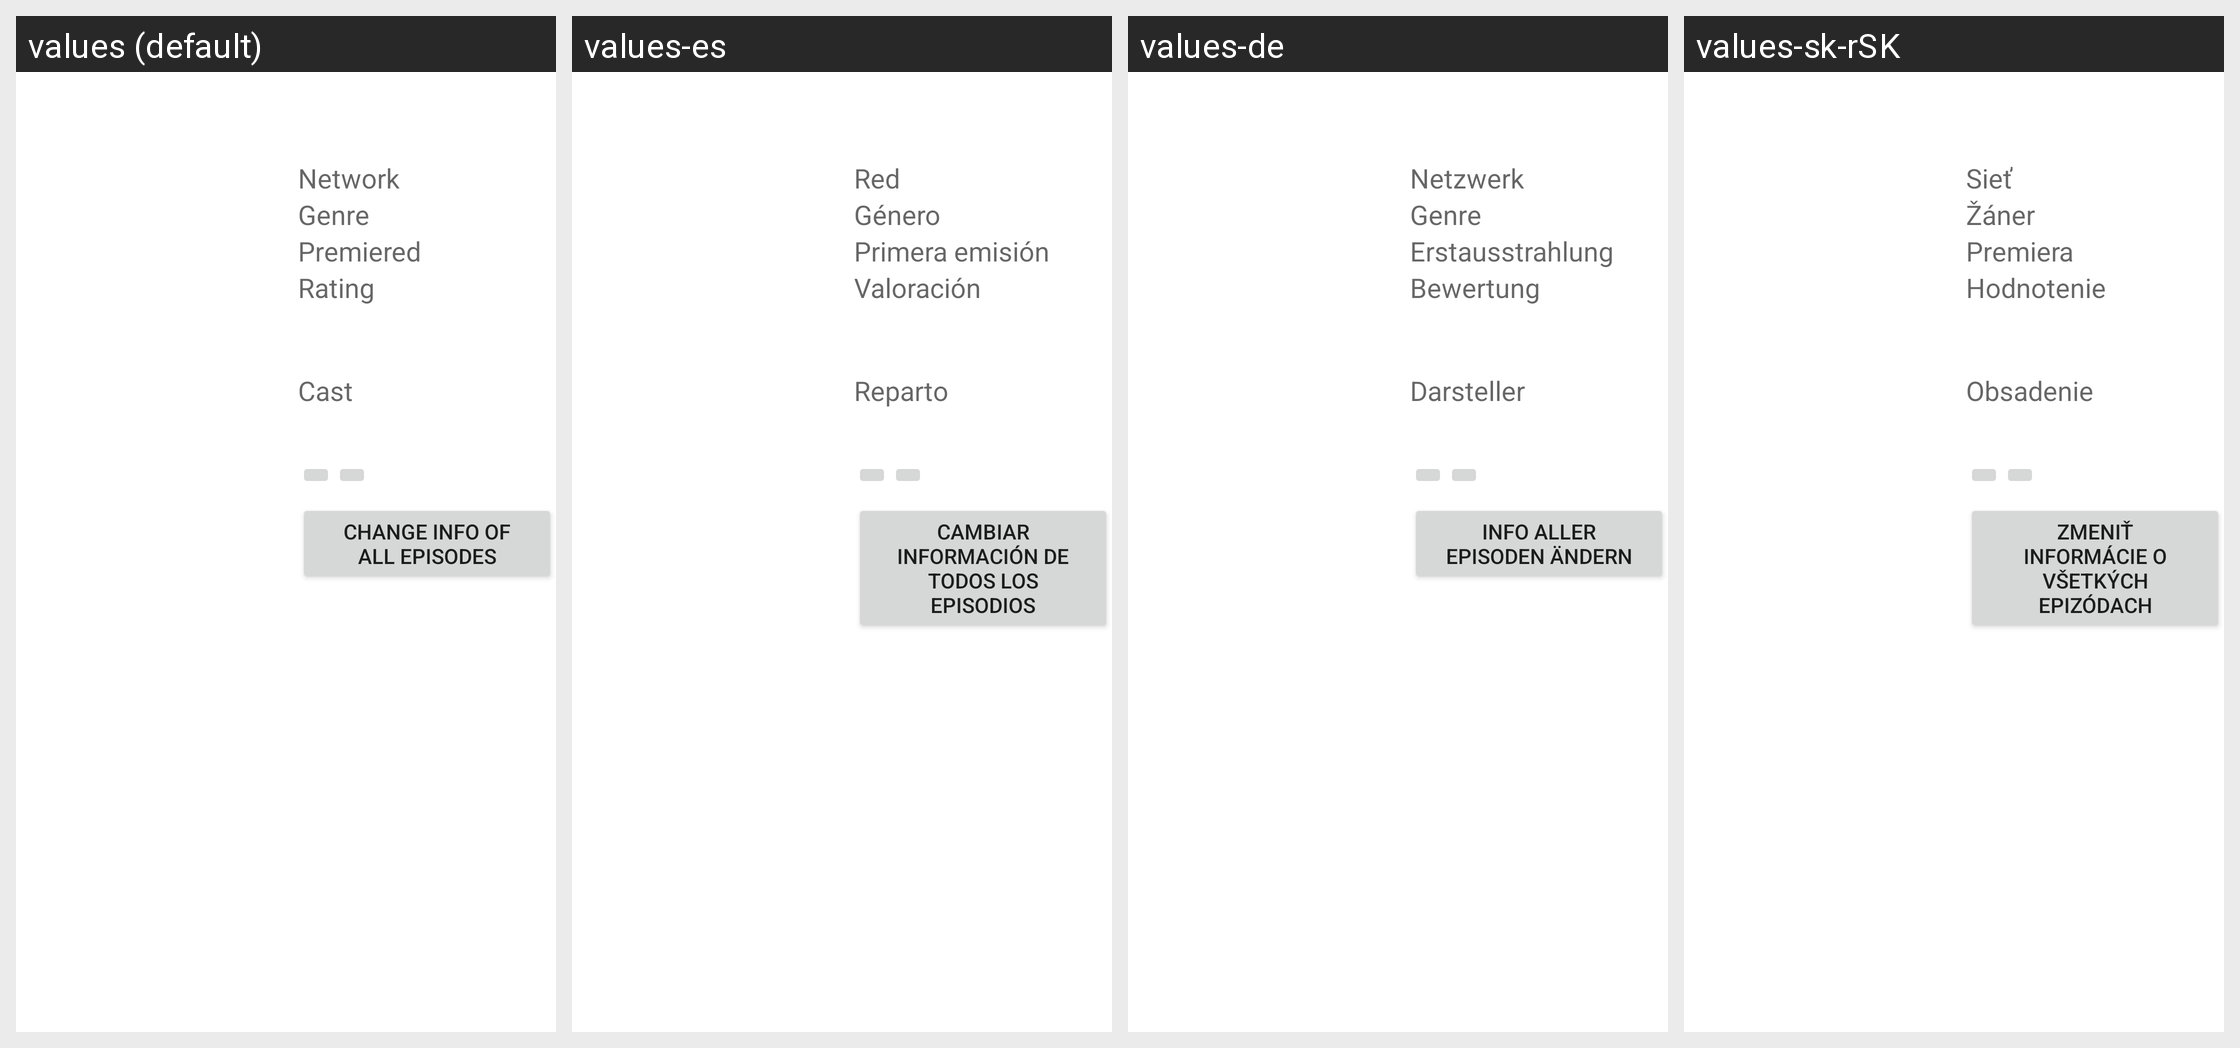

For this localized Android screen grid, give each drawn string resource with its value in every locale shown.
Android screen res/layout/video_info_scraper_show.xml rendered under 4 locales, left to right: values (default), values-es, values-de, values-sk-rSK. Device: Nexus 5 (rendered at 1080×1920; each locale shown at half size, 540×960, under a caption strip naming it); theme Theme.MaterialComponents.DayNight.NoActionBar.
Other locales in the repository, not shown: values-ar, values-cs-rCZ, values-el-rGR, values-fa-rIR, values-fr, values-hu-rHU, values-it, values-iw, values-kaa, values-kmr-rTR, values-ko, values-lt-rLT, values-nl, values-or-rIN, values-pl, values-pt-rBR, values-pt-rPT, values-ru, values-sat-rIN, values-sv-rSE, values-ta-rIN, values-tr-rTR, values-uk-rUA, values-vi-rVN, values-zh-rCN, values-zh-rTW.
Strings drawn on this screen, with the default value and each locale's value (text and hints the layout hard-codes, and strings that could not be matched under every locale, appear in the picture but are not listed):

show_network
  values: Network
  values-es: Red
  values-de: Netzwerk
  values-sk-rSK: Sieť

scrap_genre
  values: Genre
  values-es: Género
  values-de: Genre
  values-sk-rSK: Žáner

scrap_premiered
  values: Premiered
  values-es: Primera emisión
  values-de: Erstausstrahlung
  values-sk-rSK: Premiera

scrap_rating
  values: Rating
  values-es: Valoración
  values-de: Bewertung
  values-sk-rSK: Hodnotenie

scrap_cast
  values: Cast
  values-es: Reparto
  values-de: Darsteller
  values-sk-rSK: Obsadenie

scrap_change
  values: Change info of all episodes
  values-es: Cambiar información de todos los episodios
  values-de: Info aller Episoden ändern
  values-sk-rSK: Zmeniť informácie o všetkých epizódach
